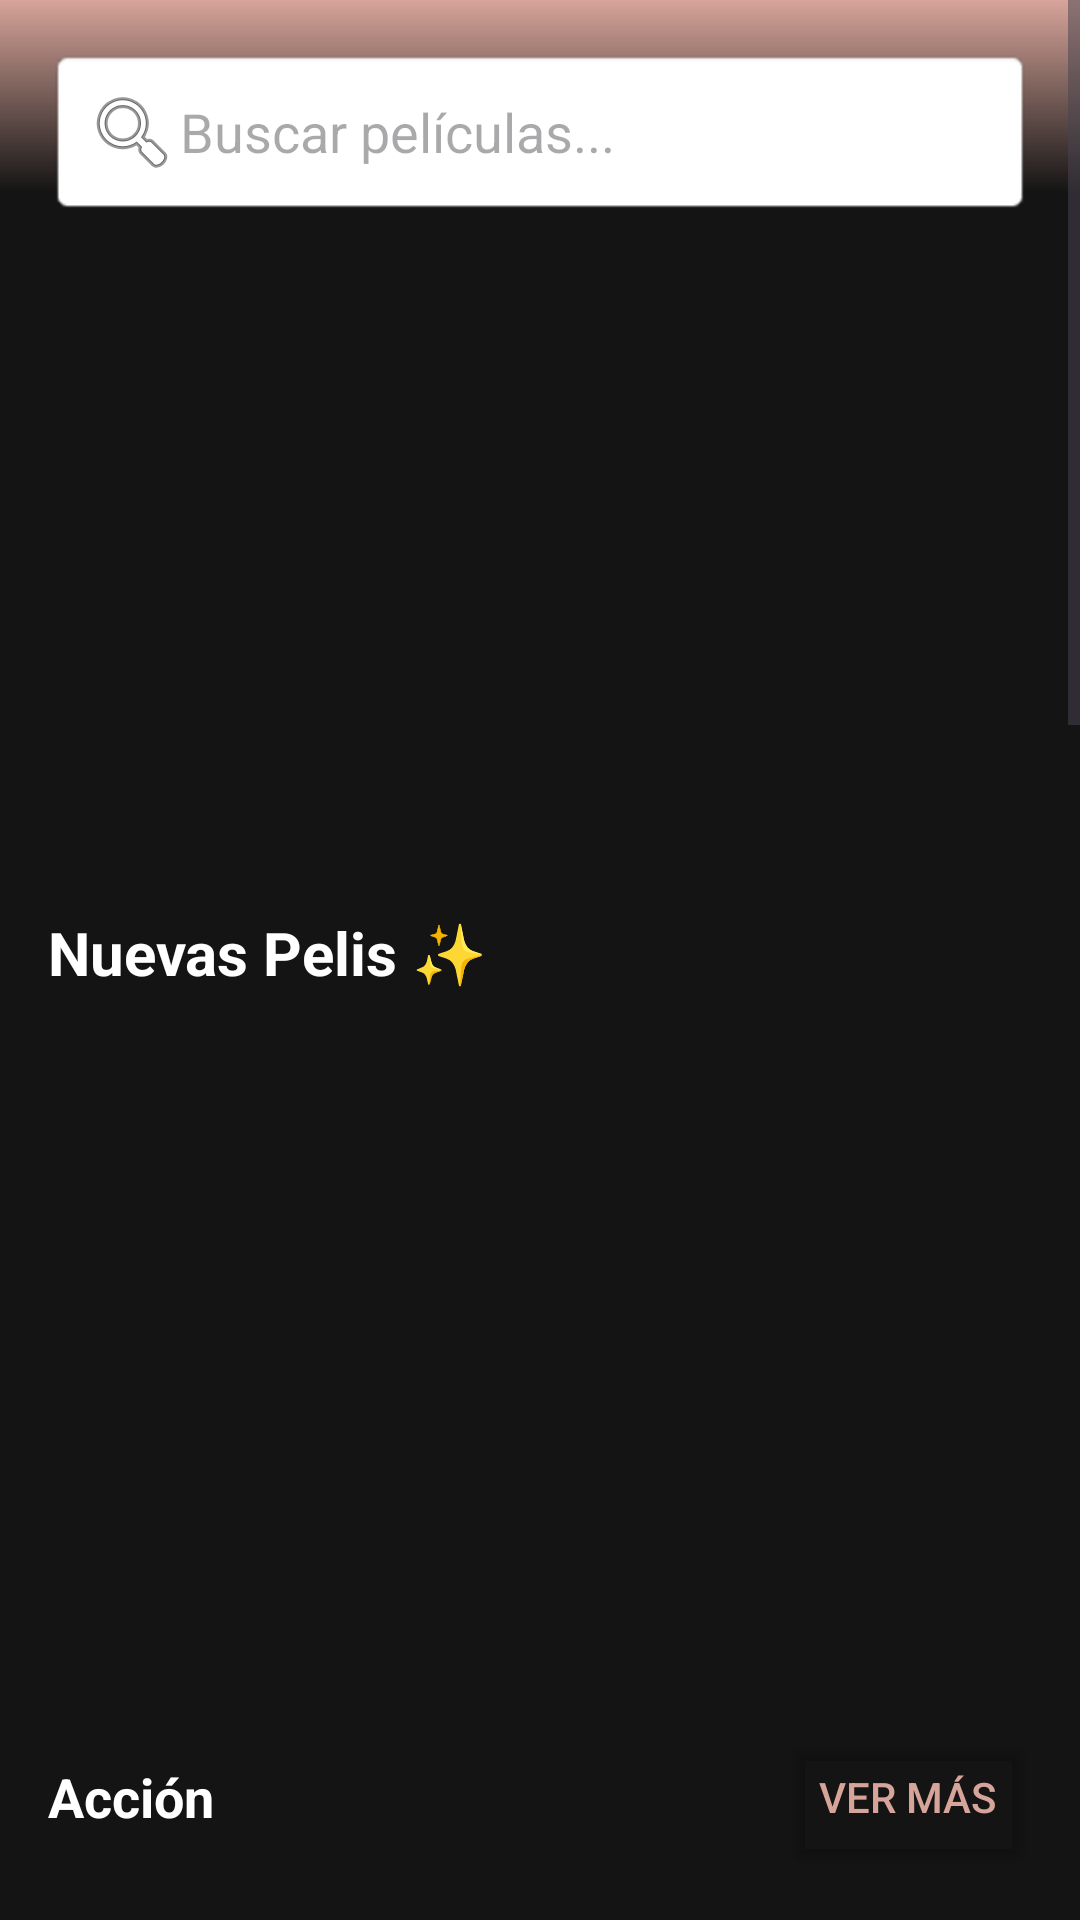

Write the Android layout XML for this screen, with the resource values it uses.
<!-- AndroidManifest.xml: application theme Theme.PelisPlay -->
<!-- res/layout/activity_main.xml -->
<?xml version="1.0" encoding="utf-8"?>
<androidx.constraintlayout.widget.ConstraintLayout
    xmlns:android="http://schemas.android.com/apk/res/android"
    xmlns:app="http://schemas.android.com/apk/res-auto"
    android:layout_width="match_parent"
    android:layout_height="match_parent"
    android:background="@drawable/top_gradient">

    <ScrollView
        android:layout_width="match_parent"
        android:layout_height="0dp"
        android:fillViewport="true"
        app:layout_constraintTop_toTopOf="parent"
        app:layout_constraintBottom_toBottomOf="parent">

        <LinearLayout
            android:orientation="vertical"
            android:layout_width="match_parent"
            android:layout_height="wrap_content"
            android:padding="16dp">

            
            <EditText
                android:id="@+id/searchBar"
                android:layout_width="match_parent"
                android:layout_height="wrap_content"
                android:hint="Buscar películas..."
                android:drawableStart="@android:drawable/ic_menu_search"
                android:padding="12dp"
                android:background="@android:drawable/editbox_background" />

            
            <androidx.viewpager2.widget.ViewPager2
                android:id="@+id/bannerViewPager"
                android:layout_width="match_parent"
                android:layout_height="200dp"
                android:layout_marginTop="16dp"
                android:clipToPadding="false"
                android:clipChildren="false" />

            
            <TextView
                android:text="Nuevas Pelis ✨"
                android:textSize="20sp"
                android:textStyle="bold"
                android:textColor="@android:color/white"
                android:paddingTop="16dp"
                android:paddingBottom="8dp"
                android:layout_width="wrap_content"
                android:layout_height="wrap_content"/>

            <androidx.recyclerview.widget.RecyclerView
                android:id="@+id/recyclerNuevasPelis"
                android:layout_width="match_parent"
                android:layout_height="220dp"
                android:clipToPadding="false"
                android:paddingBottom="8dp"
                android:nestedScrollingEnabled="false" />

            

            
            <LinearLayout
                android:layout_width="match_parent"
                android:layout_height="wrap_content"
                android:orientation="horizontal"
                android:gravity="center_vertical"
                android:layout_marginTop="16dp">

                <TextView
                    android:layout_width="0dp"
                    android:layout_height="wrap_content"
                    android:layout_weight="1"
                    android:text="Acción"
                    android:textSize="18sp"
                    android:textStyle="bold"
                    android:textColor="@android:color/white" />

                <Button
                    android:id="@+id/btnVerMasAccion"
                    android:layout_width="wrap_content"
                    android:layout_height="wrap_content"
                    android:text="Ver más"
                    android:backgroundTint="@android:color/transparent"
                    android:textColor="@color/dusty_rose"
                    android:minHeight="48dp"
                    android:minWidth="48dp"/>
            </LinearLayout>

            <androidx.recyclerview.widget.RecyclerView
                android:id="@+id/actionRecycler"
                android:layout_width="match_parent"
                android:layout_height="wrap_content"
                android:minHeight="160dp"
                android:clipToPadding="false"
                android:nestedScrollingEnabled="false"
                android:paddingBottom="8dp" />

            
            <LinearLayout
                android:layout_width="match_parent"
                android:layout_height="wrap_content"
                android:orientation="horizontal"
                android:gravity="center_vertical"
                android:layout_marginTop="16dp">

                <TextView
                    android:layout_width="0dp"
                    android:layout_height="wrap_content"
                    android:layout_weight="1"
                    android:text="Comedia"
                    android:textSize="18sp"
                    android:textStyle="bold"
                    android:textColor="@android:color/white" />

                <Button
                    android:id="@+id/btnVerMasComedia"
                    android:layout_width="wrap_content"
                    android:layout_height="wrap_content"
                    android:text="Ver más"
                    android:backgroundTint="@android:color/transparent"
                    android:textColor="@color/dusty_rose"
                    android:minHeight="48dp"
                    android:minWidth="48dp"/>
            </LinearLayout>

            <androidx.recyclerview.widget.RecyclerView
                android:id="@+id/comediaRecycler"
                android:layout_width="match_parent"
                android:layout_height="wrap_content"
                android:minHeight="160dp"
                android:clipToPadding="false"
                android:nestedScrollingEnabled="false"
                android:paddingBottom="8dp" />

            
            <LinearLayout
                android:layout_width="match_parent"
                android:layout_height="wrap_content"
                android:orientation="horizontal"
                android:gravity="center_vertical"
                android:layout_marginTop="16dp">

                <TextView
                    android:layout_width="0dp"
                    android:layout_height="wrap_content"
                    android:layout_weight="1"
                    android:text="Drama"
                    android:textSize="18sp"
                    android:textStyle="bold"
                    android:textColor="@android:color/white" />

                <Button
                    android:id="@+id/btnVerMasDrama"
                    android:layout_width="wrap_content"
                    android:layout_height="wrap_content"
                    android:text="Ver más"
                    android:backgroundTint="@android:color/transparent"
                    android:textColor="@color/dusty_rose"
                    android:minHeight="48dp"
                    android:minWidth="48dp"/>
            </LinearLayout>

            <androidx.recyclerview.widget.RecyclerView
                android:id="@+id/dramaRecycler"
                android:layout_width="match_parent"
                android:layout_height="wrap_content"
                android:minHeight="160dp"
                android:clipToPadding="false"
                android:nestedScrollingEnabled="false"
                android:paddingBottom="8dp" />

            
            <LinearLayout
                android:layout_width="match_parent"
                android:layout_height="wrap_content"
                android:orientation="horizontal"
                android:gravity="center_vertical"
                android:layout_marginTop="16dp">

                <TextView
                    android:layout_width="0dp"
                    android:layout_height="wrap_content"
                    android:layout_weight="1"
                    android:text="Terror"
                    android:textSize="18sp"
                    android:textStyle="bold"
                    android:textColor="@android:color/white" />

                <Button
                    android:id="@+id/btnVerMasTerror"
                    android:layout_width="wrap_content"
                    android:layout_height="wrap_content"
                    android:text="Ver más"
                    android:backgroundTint="@android:color/transparent"
                    android:textColor="@color/dusty_rose"
                    android:minHeight="48dp"
                    android:minWidth="48dp"/>
            </LinearLayout>

            <androidx.recyclerview.widget.RecyclerView
                android:id="@+id/terrorRecycler"
                android:layout_width="match_parent"
                android:layout_height="wrap_content"
                android:minHeight="160dp"
                android:clipToPadding="false"
                android:nestedScrollingEnabled="false"
                android:paddingBottom="8dp" />
            
            <LinearLayout
                android:layout_width="match_parent"
                android:layout_height="wrap_content"
                android:orientation="horizontal"
                android:gravity="center_vertical"
                android:layout_marginTop="16dp">

                <TextView
                    android:layout_width="0dp"
                    android:layout_height="wrap_content"
                    android:layout_weight="1"
                    android:text="Romance"
                    android:textSize="18sp"
                    android:textStyle="bold"
                    android:textColor="@android:color/white" />

                <Button
                    android:id="@+id/btnVerMasRomance"
                    android:layout_width="wrap_content"
                    android:layout_height="wrap_content"
                    android:text="Ver más"
                    android:backgroundTint="@android:color/transparent"
                    android:textColor="@color/dusty_rose"
                    android:minHeight="48dp"
                    android:minWidth="48dp"/>
            </LinearLayout>
            <androidx.recyclerview.widget.RecyclerView
                android:id="@+id/romanceRecycler"
                android:layout_width="match_parent"
                android:layout_height="wrap_content"
                android:minHeight="160dp"
                android:clipToPadding="false"
                android:nestedScrollingEnabled="false"
                android:paddingBottom="8dp" />
        </LinearLayout>
    </ScrollView>

</androidx.constraintlayout.widget.ConstraintLayout>
<!-- resources referenced by this layout -->
<resources>
  <color name="dusty_rose">#D7A49A</color>
  <!-- drawable top_gradient (drawable) -->
  <?xml version="1.0" encoding="utf-8"?>
  <shape xmlns:android="http://schemas.android.com/apk/res/android"
      android:shape="rectangle">
  
      <gradient
          android:startColor="@color/dusty_rose"
          android:centerColor="@color/netflix_dark"
          android:endColor="@color/netflix_dark"
          android:angle="270"
          android:centerY="0.1" />
  
  
  
  </shape>
  <style name="Theme.PelisPlay" parent="Base.Theme.PelisPlay" />
  <color name="netflix_dark">#141414</color>
  <style name="Base.Theme.PelisPlay" parent="Theme.Material3.DayNight.NoActionBar">
          
          
      </style>
</resources>
